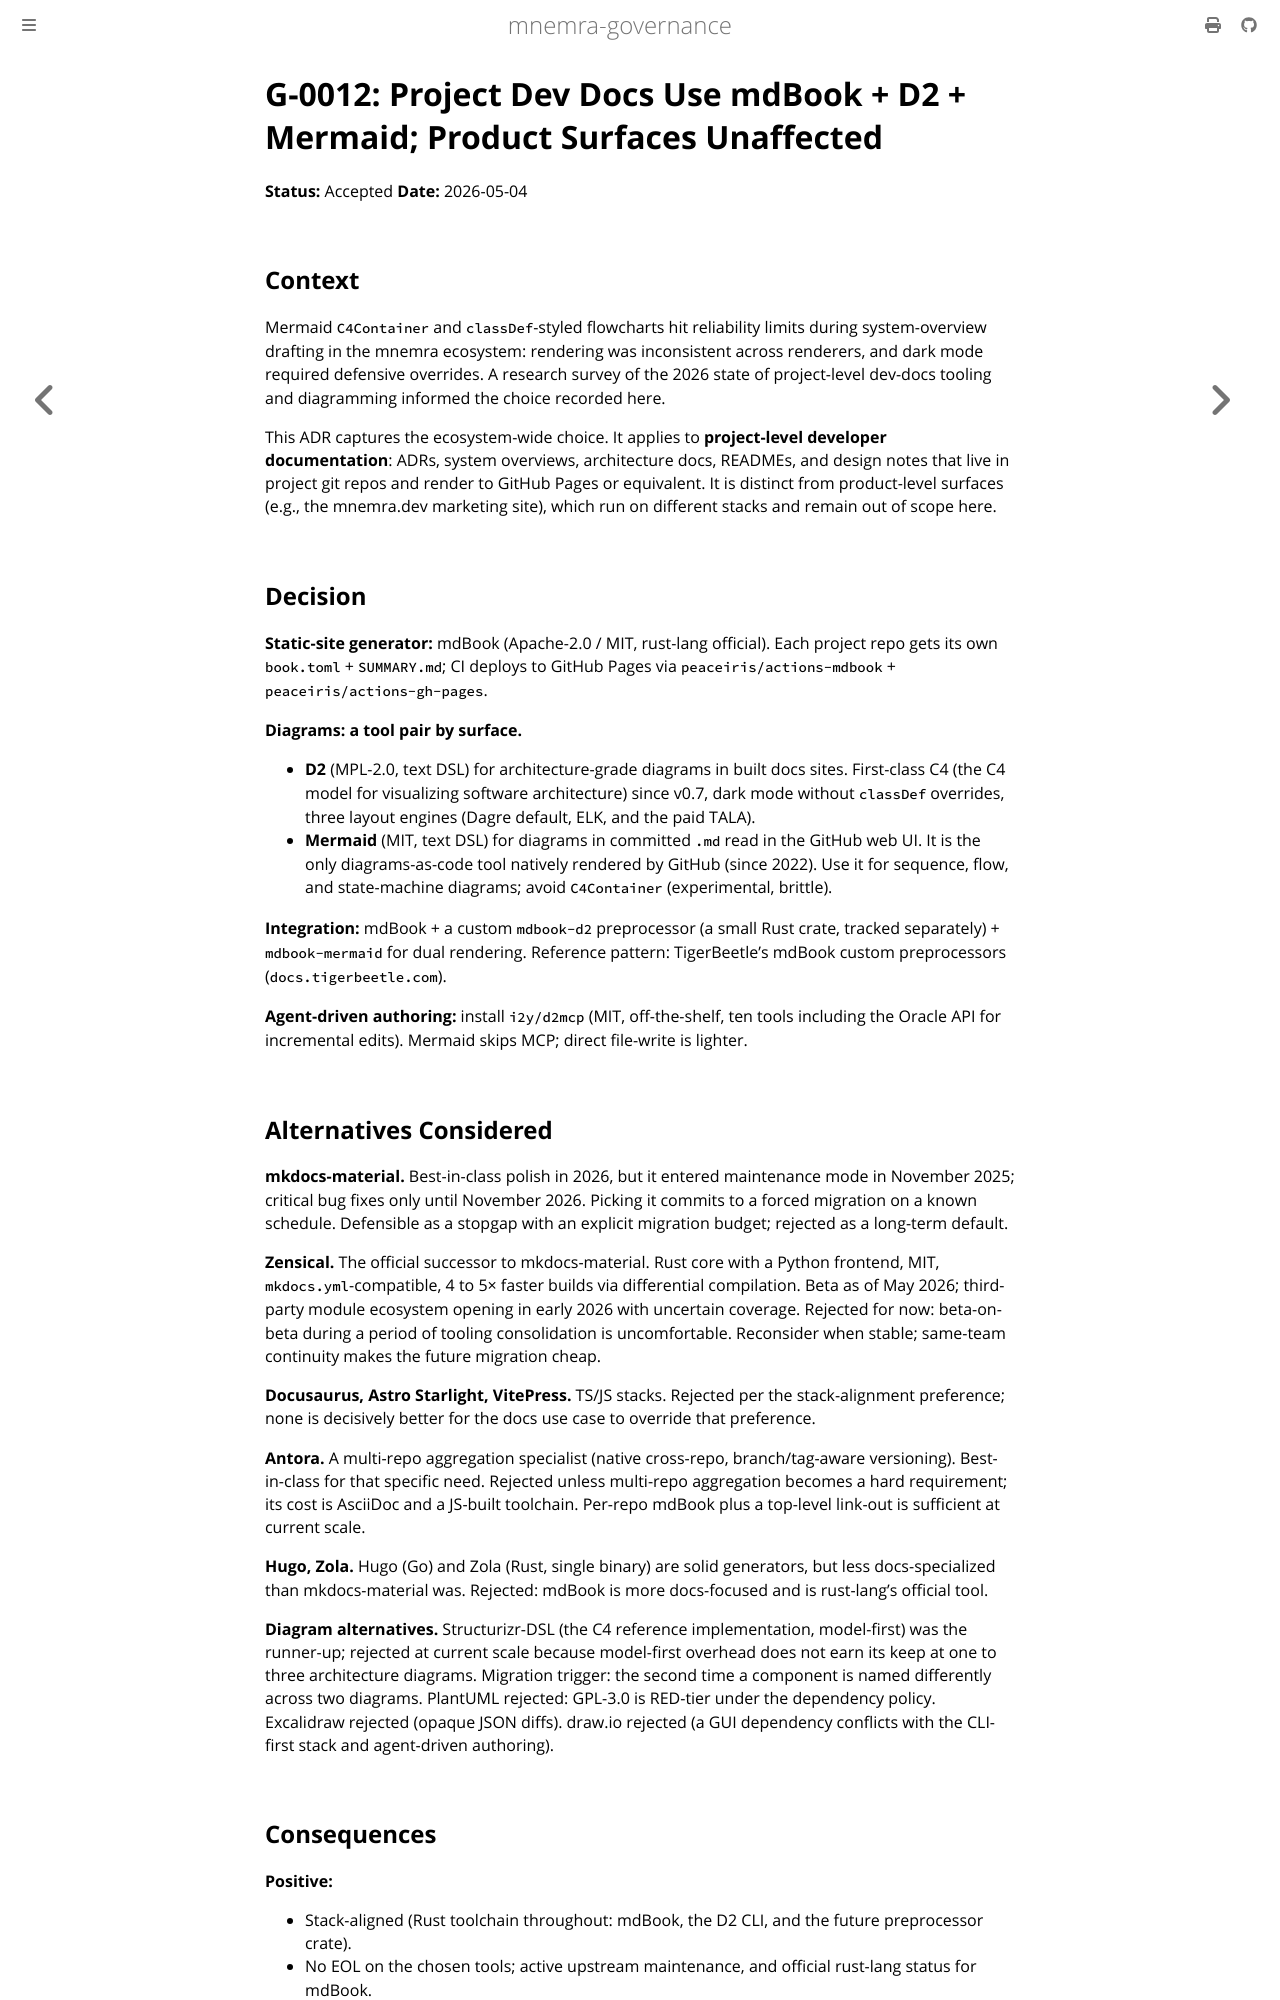

repository: mnemra/governance · page: adrs/G-0012-project-dev-docs-tooling.html · generator: mdbook

---
title: "G-0012: Project Dev Docs Use mdBook + D2 + Mermaid; Product Surfaces Unaffected"
summary: "Project-level developer documentation standardizes on mdBook for static sites, D2 for architecture-grade diagrams in built docs, and Mermaid for diagrams read in the GitHub web UI; product-level marketing surfaces are out of scope."
primary-audience: agent
---

# G-0012: Project Dev Docs Use mdBook + D2 + Mermaid; Product Surfaces Unaffected

**Status:** Accepted
**Date:** 2026-05-04

## Context

Mermaid `C4Container` and `classDef`-styled flowcharts hit reliability limits during system-overview drafting in the mnemra ecosystem: rendering was inconsistent across renderers, and dark mode required defensive overrides. A research survey of the 2026 state of project-level dev-docs tooling and diagramming informed the choice recorded here.

This ADR captures the ecosystem-wide choice. It applies to **project-level developer documentation**: ADRs, system overviews, architecture docs, READMEs, and design notes that live in project git repos and render to GitHub Pages or equivalent. It is distinct from product-level surfaces (e.g., the mnemra.dev marketing site), which run on different stacks and remain out of scope here.

## Decision

**Static-site generator:** mdBook (Apache-2.0 / MIT, rust-lang official). Each project repo gets its own `book.toml` + `SUMMARY.md`; CI deploys to GitHub Pages via `peaceiris/actions-mdbook` + `peaceiris/actions-gh-pages`.

**Diagrams: a tool pair by surface.**

- **D2** (MPL-2.0, text DSL) for architecture-grade diagrams in built docs sites. First-class C4 (the C4 model for visualizing software architecture) since v0.7, dark mode without `classDef` overrides, three layout engines (Dagre default, ELK, and the paid TALA).
- **Mermaid** (MIT, text DSL) for diagrams in committed `.md` read in the GitHub web UI. It is the only diagrams-as-code tool natively rendered by GitHub (since 2022). Use it for sequence, flow, and state-machine diagrams; avoid `C4Container` (experimental, brittle).

**Integration:** mdBook + a custom `mdbook-d2` preprocessor (a small Rust crate, tracked separately) + `mdbook-mermaid` for dual rendering. Reference pattern: TigerBeetle's mdBook custom preprocessors (`docs.tigerbeetle.com`).

**Agent-driven authoring:** install `i2y/d2mcp` (MIT, off-the-shelf, ten tools including the Oracle API for incremental edits). Mermaid skips MCP; direct file-write is lighter.

## Alternatives Considered

**mkdocs-material.** Best-in-class polish in 2026, but it entered maintenance mode in November 2025; critical bug fixes only until November 2026. Picking it commits to a forced migration on a known schedule. Defensible as a stopgap with an explicit migration budget; rejected as a long-term default.

**Zensical.** The official successor to mkdocs-material. Rust core with a Python frontend, MIT, `mkdocs.yml`-compatible, 4 to 5× faster builds via differential compilation. Beta as of May 2026; third-party module ecosystem opening in early 2026 with uncertain coverage. Rejected for now: beta-on-beta during a period of tooling consolidation is uncomfortable. Reconsider when stable; same-team continuity makes the future migration cheap.

**Docusaurus, Astro Starlight, VitePress.** TS/JS stacks. Rejected per the stack-alignment preference; none is decisively better for the docs use case to override that preference.

**Antora.** A multi-repo aggregation specialist (native cross-repo, branch/tag-aware versioning). Best-in-class for that specific need. Rejected unless multi-repo aggregation becomes a hard requirement; its cost is AsciiDoc and a JS-built toolchain. Per-repo mdBook plus a top-level link-out is sufficient at current scale.

**Hugo, Zola.** Hugo (Go) and Zola (Rust, single binary) are solid generators, but less docs-specialized than mkdocs-material was. Rejected: mdBook is more docs-focused and is rust-lang's official tool.

**Diagram alternatives.** Structurizr-DSL (the C4 reference implementation, model-first) was the runner-up; rejected at current scale because model-first overhead does not earn its keep at one to three architecture diagrams. Migration trigger: the second time a component is named differently across two diagrams. PlantUML rejected: GPL-3.0 is RED-tier under the dependency policy. Excalidraw rejected (opaque JSON diffs). draw.io rejected (a GUI dependency conflicts with the CLI-first stack and agent-driven authoring).
